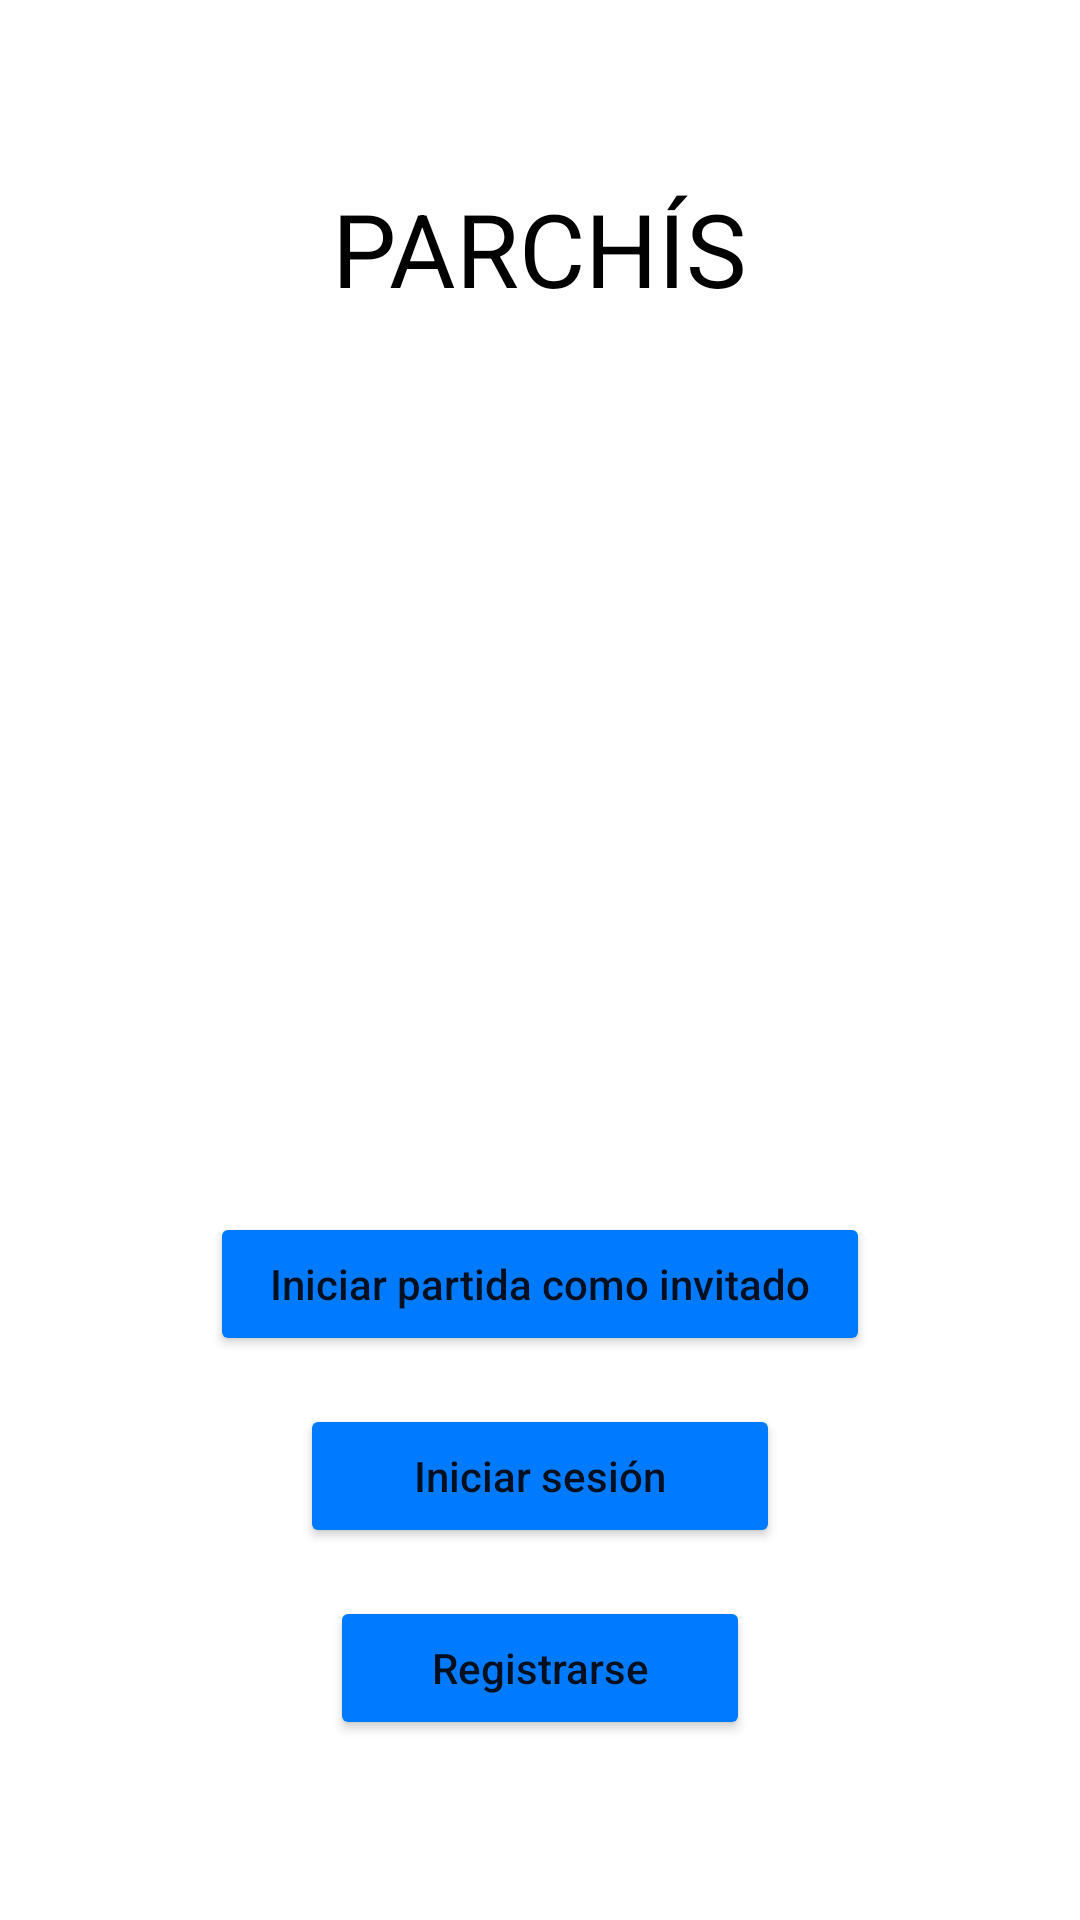

Write the Android layout XML for this screen, with the resource values it uses.
<!-- AndroidManifest.xml: application theme Theme.Parchis -->
<!-- res/layout/activity_main.xml -->
<?xml version="1.0" encoding="utf-8"?>

<layout xmlns:android="http://schemas.android.com/apk/res/android"
    xmlns:app="http://schemas.android.com/apk/res-auto"
    xmlns:tools="http://schemas.android.com/tools">

    <data>
        <variable
            name="viewModel"
            type="com.example.parchis.viewmodel.MainViewModel" />
    </data>

    <androidx.constraintlayout.widget.ConstraintLayout
        android:layout_width="match_parent"
        android:layout_height="match_parent"
        android:background="@color/white"
        android:fitsSystemWindows="true"
        tools:context=".view.MainActivity">

        <TextView
            android:id="@+id/textViewTitle"
            android:layout_width="wrap_content"
            android:layout_height="wrap_content"
            android:layout_marginTop="60dp"
            android:text="@string/parch_s"
            android:textColor="@color/black"
            android:textSize="34sp"
            app:layout_constraintEnd_toEndOf="parent"
            app:layout_constraintStart_toStartOf="parent"
            app:layout_constraintTop_toTopOf="parent" />

        <ImageView
            android:id="@+id/imageViewLogo"
            android:layout_width="280dp"
            android:layout_height="280dp"
            android:layout_marginTop="40dp"
            android:contentDescription="@string/logotipo_de_la_aplicaci_n"
            android:src="@drawable/logo_parchis"
            app:layout_constraintEnd_toEndOf="parent"
            app:layout_constraintStart_toStartOf="parent"
            app:layout_constraintTop_toBottomOf="@id/textViewTitle" />

        <Button
            android:id="@+id/btnGuest"
            android:layout_width="220dp"
            android:layout_height="wrap_content"
            android:layout_marginBottom="16dp"
            android:backgroundTint="@color/blue"
            android:text="@string/iniciar_partida_como_invitado"
            android:textAllCaps="false"
            app:layout_constraintBottom_toTopOf="@+id/btnLogin"
            app:layout_constraintEnd_toEndOf="parent"
            app:layout_constraintStart_toStartOf="parent" />

        <Button
            android:id="@+id/btnLogin"
            android:layout_width="160dp"
            android:layout_height="wrap_content"
            android:layout_marginBottom="16dp"
            android:backgroundTint="@color/blue"
            android:text="@string/iniciar_sesi_n"
            android:textAllCaps="false"
            app:layout_constraintBottom_toTopOf="@+id/btnRegister"
            app:layout_constraintEnd_toEndOf="parent"
            app:layout_constraintStart_toStartOf="parent" />

        <Button
            android:id="@+id/btnRegister"
            android:layout_width="140dp"
            android:layout_height="wrap_content"
            android:layout_marginBottom="60dp"
            android:backgroundTint="@color/blue"
            android:text="@string/registrarse"
            android:textAllCaps="false"
            app:layout_constraintBottom_toBottomOf="parent"
            app:layout_constraintEnd_toEndOf="parent"
            app:layout_constraintStart_toStartOf="parent" />

    </androidx.constraintlayout.widget.ConstraintLayout>
</layout>
<!-- resources referenced by this layout -->
<resources>
  <color name="black">#FF000000</color>
  <color name="blue">#FF007BFF</color>
  <color name="white">#FFFFFFFF</color>
  <string name="iniciar_partida_como_invitado">Iniciar partida como invitado</string>
  <string name="iniciar_sesi_n">Iniciar sesión</string>
  <string name="logotipo_de_la_aplicaci_n">Logotipo de la aplicación</string>
  <string name="parch_s">PARCHÍS</string>
  <string name="registrarse">Registrarse</string>
  <style name="Theme.Parchis" parent="Theme.MaterialComponents.DayNight.NoActionBar">
          
          <item name="colorPrimary">@color/purple_500</item>
          <item name="colorPrimaryVariant">@color/purple_700</item>
          <item name="colorOnPrimary">@color/white</item>
          
          <item name="colorSecondary">@color/teal_200</item>
          <item name="colorSecondaryVariant">@color/teal_700</item>
          <item name="colorOnSecondary">@color/black</item>
      </style>
  <color name="purple_500">#FF6200EE</color>
  <color name="purple_700">#FF3700B3</color>
  <color name="teal_200">#FF03DAC5</color>
  <color name="teal_700">#FF018786</color>
</resources>
